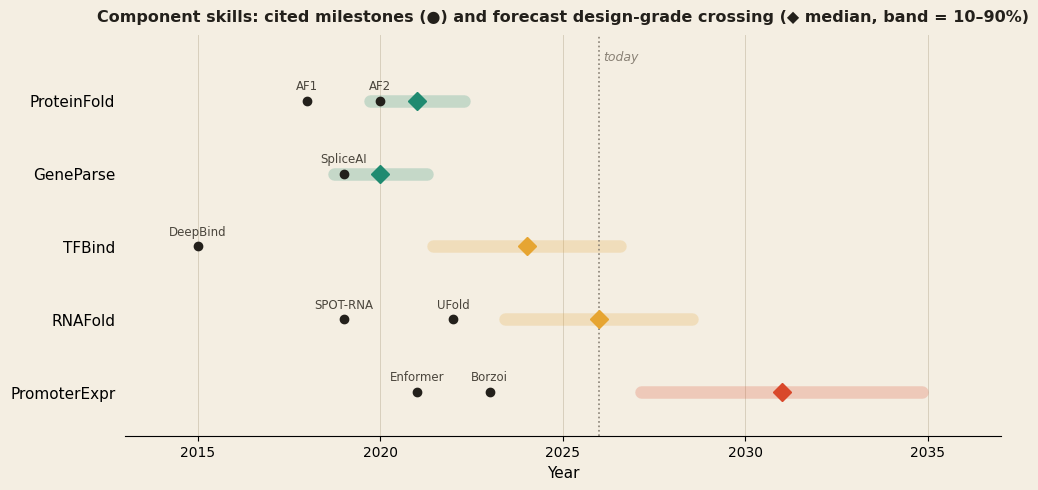
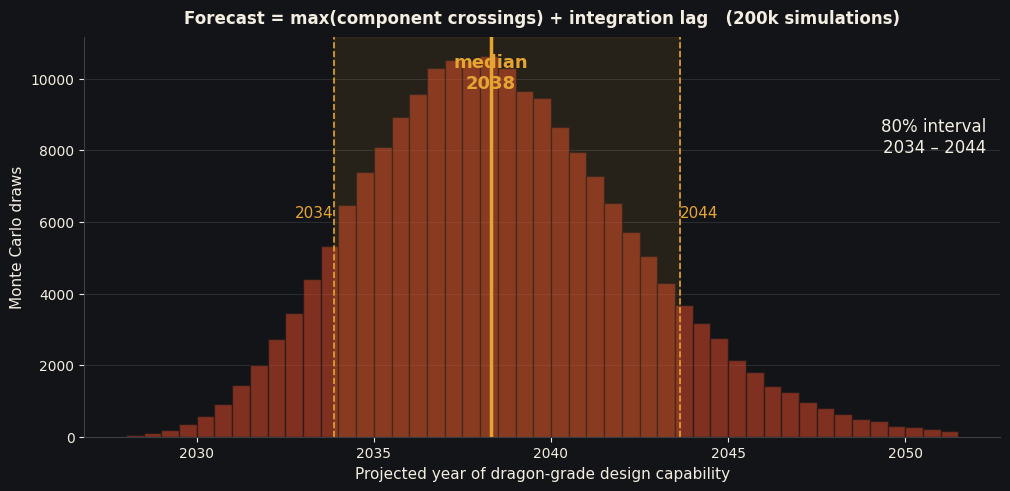

Reproduce these figures in Python, in order.
import matplotlib; matplotlib.use("Agg")
import matplotlib.pyplot as plt
import numpy as np
rng=np.random.default_rng(7)

OBS="#121417"; PARCH="#F4EEE2"; EMBER="#D9482B"; GOLD="#E6A532"
EMERALD="#1F8A70"; TEAL="#3FB8AF"; INK="#23201B"; MUT="#8A8276"

# ---------------------------------------------------------------
# MODEL
# Each skill is forecast to reach "design-grade reliability" (a threshold
# stricter than benchmark-best: reliable on realistic, generalizing inputs).
# Crossing-year priors below are ANCHORED to cited milestones but the
# spread/median for un-crossed skills are explicit modeling assumptions.
#   T_dragon = max_i(T_i) + L_integration
# ---------------------------------------------------------------
N=200000
# (name, prior_mean, prior_sd, status)  -- normal prior on crossing year
skills = {
 "ProteinFold":  (2021, 1.0, "crossed (AF2, CASP14 2020)"),
 "GeneParse":    (2020, 1.0, "crossed (SpliceAI 2019)"),
 "TFBind":       (2024, 2.0, "near (DeepBind AUROC~0.92 since 2015; affinity-grade rising)"),
 "RNAFold":      (2026, 2.0, "in progress (cross-family F1 ~0.65 and rising)"),
 "PromoterExpr": (2031, 3.0, "bottleneck (seq->expr corr ~0.85, design-grade early 2030s)"),
}
T = {k: rng.normal(m,s,N) for k,(m,s,_) in skills.items()}
Tmax = np.maximum.reduce(list(T.values()))
# Integration lag: components-solved -> verified end-to-end design pipeline.
# Grounded loosely in synthetic-biology precedent (method maturity -> integrated
# synthetic genome historically ~5-15 yr). Lognormal, median ~7.
L = rng.lognormal(mean=np.log(7), sigma=0.35, size=N)
Tdragon = Tmax + L

med = np.median(Tdragon)
lo,hi = np.percentile(Tdragon,[10,90])
# which skill is the binding max, how often
which = np.array(list(T.keys()))[np.argmax(np.vstack([T[k] for k in T]),axis=0)]
binding = {k: float((which==k).mean()) for k in T}
print("MEDIAN", round(med,1), "80%CI", round(lo,1), round(hi,1))
print("binding-constraint share:", {k:round(v,2) for k,v in binding.items()})
print("median integration lag", round(np.median(L),1))

# ===============================================================
# CHART A: skill track record + crossing forecast (light)
# ===============================================================
plt.rcParams.update({"font.family":"DejaVu Sans","text.color":INK})
fig,ax=plt.subplots(figsize=(10.2,5.0),dpi=200); fig.patch.set_facecolor(PARCH); ax.set_facecolor(PARCH)
order=["ProteinFold","GeneParse","TFBind","RNAFold","PromoterExpr"]
colmap={"ProteinFold":EMERALD,"GeneParse":EMERALD,"TFBind":GOLD,"RNAFold":GOLD,"PromoterExpr":EMBER}
# cited real milestones (year, label)
miles={
 "ProteinFold":[(2018,"AF1"),(2020,"AF2")],
 "GeneParse":[(2019,"SpliceAI")],
 "TFBind":[(2015,"DeepBind")],
 "RNAFold":[(2019,"SPOT-RNA"),(2022,"UFold")],
 "PromoterExpr":[(2021,"Enformer"),(2023,"Borzoi")],
}
for i,k in enumerate(order):
    y=len(order)-1-i
    m,s,_=skills[k]
    # forecast crossing band (10-90)
    clo,chi=np.percentile(T[k],[10,90]); cmed=np.median(T[k])
    ax.plot([clo,chi],[y,y],color=colmap[k],lw=9,alpha=0.22,solid_capstyle="round",zorder=1)
    ax.plot(cmed,y,"D",color=colmap[k],ms=9,zorder=4)
    for (yr,lab) in miles[k]:
        ax.plot(yr,y,"o",color=INK,ms=6,zorder=5)
        ax.annotate(lab,(yr,y),xytext=(0,8),textcoords="offset points",
                    ha="center",fontsize=8.5,color="#4A453C")
ax.axvline(2026,color=MUT,ls=":",lw=1.2)
ax.text(2026.1,4.55,"today",color=MUT,fontsize=9,style="italic")
ax.set_yticks(range(len(order)))
ax.set_yticklabels(order[::-1],fontsize=11)
ax.set_xlim(2013,2037); ax.set_ylim(-0.6,4.9)
ax.set_xlabel("Year",fontsize=11)
ax.set_title("Component skills: cited milestones (●) and forecast design-grade crossing (◆ median, band = 10–90%)",
             fontsize=11.5,fontweight="bold",pad=10)
for sp in["top","right","left"]: ax.spines[sp].set_visible(False)
ax.xaxis.grid(True,color="#D8CFBC",lw=0.7); ax.set_axisbelow(True)
ax.tick_params(left=False)
fig.tight_layout(); fig.savefig("chart_skills.png",facecolor=PARCH,bbox_inches="tight"); plt.close(fig)

# ===============================================================
# CHART B: Monte Carlo distribution of dragon-readiness (dark)
# ===============================================================
plt.rcParams.update({"text.color":PARCH})
fig,ax=plt.subplots(figsize=(10.2,5.0),dpi=200); fig.patch.set_facecolor(OBS); ax.set_facecolor(OBS)
bins=np.arange(2028,2052,0.5)
ax.hist(Tdragon,bins=bins,color=EMBER,alpha=0.55,edgecolor=OBS)
ax.axvline(med,color=GOLD,lw=2.5)
ax.axvspan(lo,hi,color=GOLD,alpha=0.10)
ax.axvline(lo,color=GOLD,ls="--",lw=1.2); ax.axvline(hi,color=GOLD,ls="--",lw=1.2)
ymax=ax.get_ylim()[1]
ax.text(med,ymax*0.96,"median\n%d"%round(med),color=GOLD,fontsize=13,fontweight="bold",ha="center",va="top")
ax.text(lo,ymax*0.55,"%d"%round(lo),color=GOLD,fontsize=11,ha="right")
ax.text(hi,ymax*0.55,"%d"%round(hi),color=GOLD,fontsize=11,ha="left")
ax.text(0.985,0.80,"80%% interval\n%d – %d"%(round(lo),round(hi)),transform=ax.transAxes,
        color=PARCH,fontsize=12,ha="right",va="top")
ax.set_xlabel("Projected year of dragon-grade design capability",fontsize=11,color=PARCH)
ax.set_ylabel("Monte Carlo draws",fontsize=11,color=PARCH)
ax.set_title("Forecast = max(component crossings) + integration lag   (200k simulations)",
             fontsize=12,fontweight="bold",color=PARCH,pad=10)
for sp in["top","right"]: ax.spines[sp].set_visible(False)
for sp in["left","bottom"]: ax.spines[sp].set_color("#3A3F45")
ax.tick_params(colors=PARCH)
ax.grid(True,axis="y",color="#2A2E33",lw=0.7); ax.set_axisbelow(True)
fig.tight_layout(); fig.savefig("chart_forecast.png",facecolor=OBS,bbox_inches="tight"); plt.close(fig)
print("charts written")
